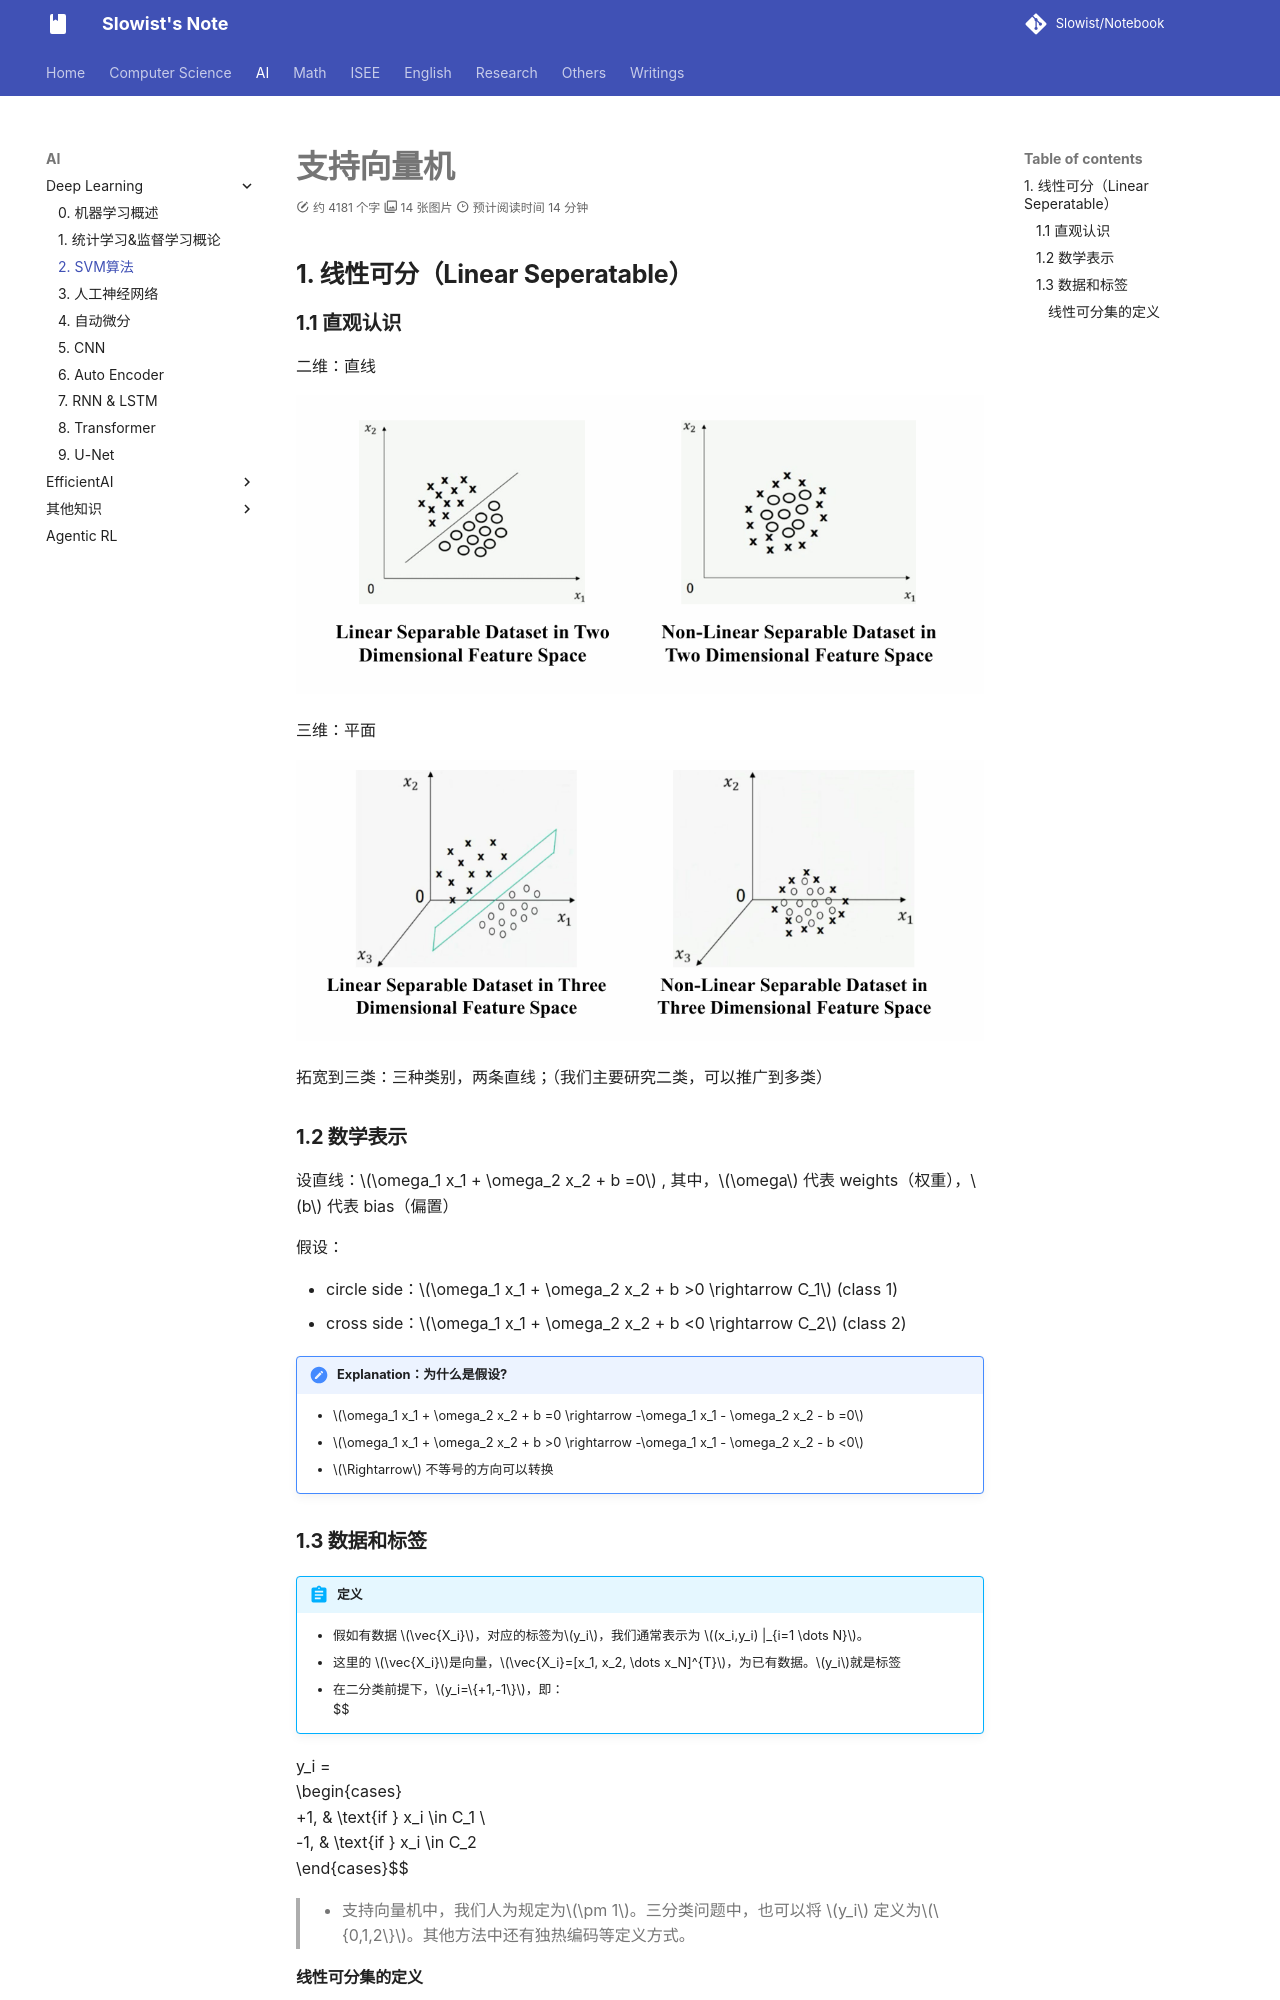

repository: Slowist-Lee/notebook · page: AI/ML/2/index.html · generator: mkdocs

# 支持向量机

## 1. 线性可分（Linear Seperatable）

### 1.1 直观认识

二维：直线

![|525](Pasted%20image%2020251009130814.png)

三维：平面

![](Pasted%20image%2020251009130835.png)

拓宽到三类：三种类别，两条直线；（我们主要研究二类，可以推广到多类）

### 1.2 数学表示

设直线：$\omega_1 x_1 + \omega_2 x_2 + b =0$ , 其中，$\omega$ 代表 weights（权重），$b$ 代表 bias（偏置）

假设：
- circle side：$\omega_1 x_1 + \omega_2 x_2 + b >0 \rightarrow C_1$ (class 1)
- cross side：$\omega_1 x_1 + \omega_2 x_2 + b <0 \rightarrow C_2$ (class 2)

> [!note] Explanation：为什么是假设?
>  - $\omega_1 x_1 + \omega_2 x_2 + b =0 \rightarrow -\omega_1 x_1 - \omega_2 x_2 - b =0$
>  - $\omega_1 x_1 + \omega_2 x_2 + b >0 \rightarrow -\omega_1 x_1 - \omega_2 x_2 - b <0$
>  - $\Rightarrow$ 不等号的方向可以转换

### 1.3 数据和标签

> [!abstract] 定义
> - 假如有数据 $\vec{X_i}$，对应的标签为$y_i$，我们通常表示为 $(x_i,y_i) |_{i=1 \dots N}$。
> - 这里的 $\vec{X_i}$是向量，$\vec{X_i}=[x_1, x_2, \dots x_N]^{T}$，为已有数据。$y_i$就是标签
> - 在二分类前提下，$y_i=\{+1,-1\}$，即：
> $$
y_i = 
\begin{cases}
+1, & \text{if } x_i \in C_1 \\
-1, & \text{if } x_i \in C_2
\end{cases}$$
> - 支持向量机中，我们人为规定为$\pm 1$。三分类问题中，也可以将 $y_i$ 定义为$\{0,1,2\}$。其他方法中还有独热编码等定义方式。

#### 线性可分集的定义

**定义1**：

如果存在$(\omega, b)$，使得数据集$\{(X_i, y_i)\}_{i=1\sim N}$满足：

$$
\begin{cases} 
\text{如果 } y_i = +1, & \text{则 } \omega^T X_i + b > 0 \\
\text{如果 } y_i = -1, & \text{则 } \omega^T X_i + b < 0 
\end{cases}
\quad (i = 1 \sim N)
$$

如果不存在满足上述条件的$(\omega, b)$，则数据集是 **非线性可分** 的。

注意：在$d$维特征空间中，$X_i = \begin{bmatrix} x_{i1} \\ x_{i2} \\ \vdots \\ x_{id} \end{bmatrix}$。我们定义权重向量$\omega = \begin{bmatrix} \omega_1 \\ \omega_2 \\ \vdots \\ \omega_d \end{bmatrix}$。所以我们有

$$
\omega^T X_i + b = \sum_{j=1}^{d} \omega_j x_{ij} + b
$$

> [!tip]
> 由矩阵的相关知识，我们知道 $\omega^T X_i + b$ 矩阵相乘的结果是一个标量，因此可以和0作比较。

**定义2**：

> 将上面的 if 统一成一个表达式

一个数据集 $\{(X_i, y_i)\}_{i=1 \sim N}$ 是线性可分的，如果存在 $(\omega, b)$ 满足：

$y_i(\omega^T X_i + b) > 0 (i = 1 \sim N)$

如果不存在满足上述条件的 $(\omega, b)$，则该数据集是线性不可分的。


# 2. SVM 算法
